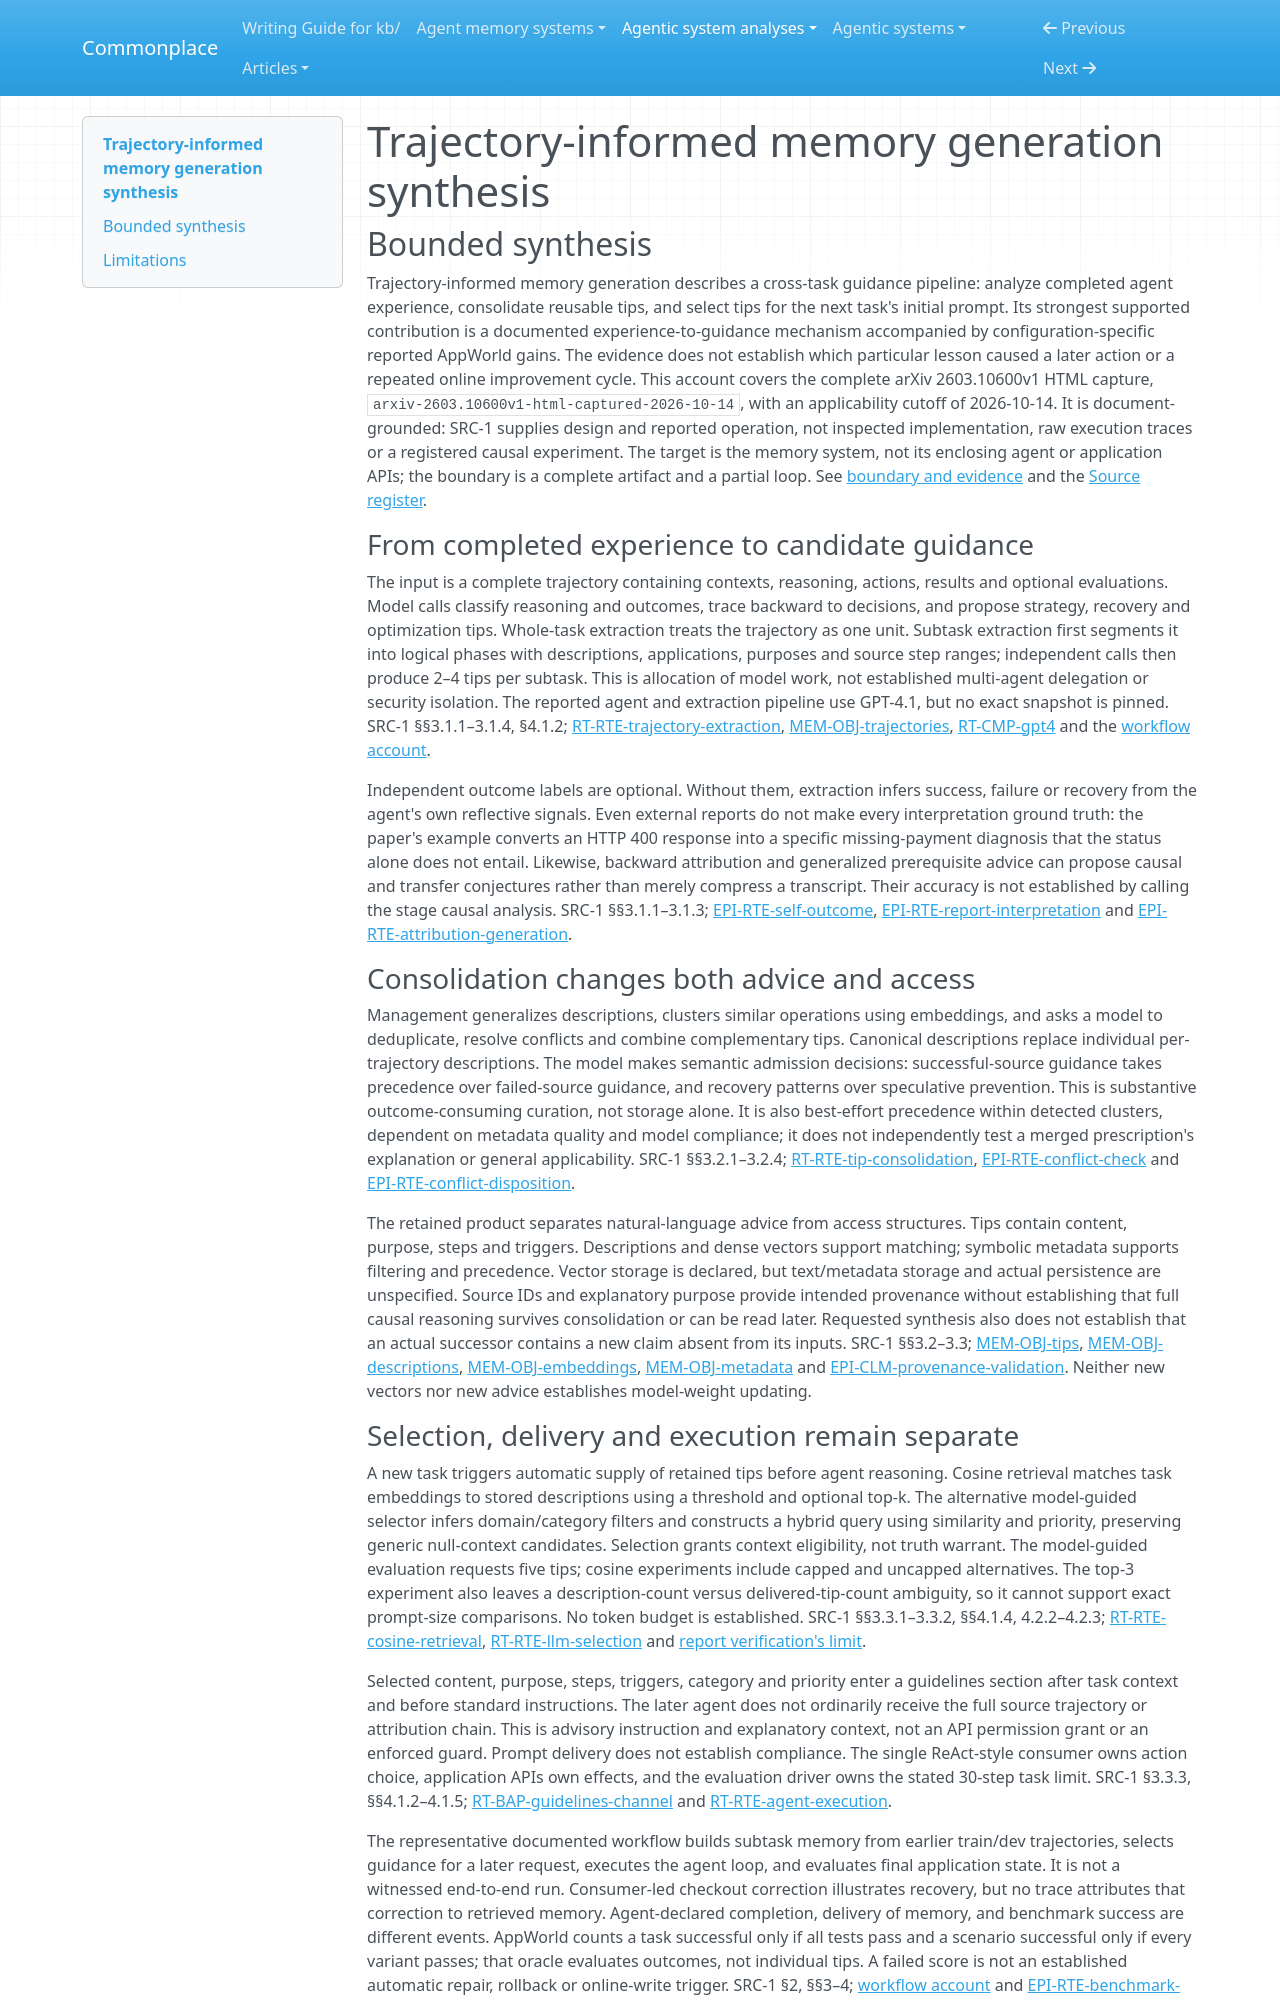

repository: zby/commonplace · page: agentic-system-analyses/retained/2603-10600v1/synthesis/index.html · generator: mkdocs

---
type: agentic-system-analyses/types/agentic-system-synthesis.md
description: "Trajectory-informed memory generation turns completed agent experience into consolidated prompt guidance; reported AppWorld gains are configuration-specific, without verified causal attribution or an exercised improvement cycle."
run-id: AAS-2026-10-14-2603-10600v1-a956324c9a82-01
reviewed-boundary: "arxiv-2603.10600v1-html-captured-2026-10-14"
---

# Trajectory-informed memory generation synthesis

## Bounded synthesis

Trajectory-informed memory generation describes a cross-task guidance pipeline: analyze completed agent experience, consolidate reusable tips, and select tips for the next task's initial prompt. Its strongest supported contribution is a documented experience-to-guidance mechanism accompanied by configuration-specific reported AppWorld gains. The evidence does not establish which particular lesson caused a later action or a repeated online improvement cycle. This account covers the complete arXiv 2603.10600v1 HTML capture, `arxiv-2603.10600v1-html-captured-2026-10-14`, with an applicability cutoff of 2026-10-14. It is document-grounded: SRC-1 supplies design and reported operation, not inspected implementation, raw execution traces or a registered causal experiment. The target is the memory system, not its enclosing agent or application APIs; the boundary is a complete artifact and a partial loop. See [boundary and evidence](boundary.md#boundary-and-evidence) and the [Source register](boundary.md#source-register).

### From completed experience to candidate guidance

The input is a complete trajectory containing contexts, reasoning, actions, results and optional evaluations. Model calls classify reasoning and outcomes, trace backward to decisions, and propose strategy, recovery and optimization tips. Whole-task extraction treats the trajectory as one unit. Subtask extraction first segments it into logical phases with descriptions, applications, purposes and source step ranges; independent calls then produce 2–4 tips per subtask. This is allocation of model work, not established multi-agent delegation or security isolation. The reported agent and extraction pipeline use GPT-4.1, but no exact snapshot is pinned. SRC-1 §§3.1.1–3.1.4, §4.1.2; [RT-RTE-trajectory-extraction](runtime.md#rt-rte-trajectory-extraction), [MEM-OBJ-trajectories](memory.md#mem-obj-trajectories), [RT-CMP-gpt4](runtime.md#rt-cmp-gpt4) and the [workflow account](workflow.md#workflow-account).

Independent outcome labels are optional. Without them, extraction infers success, failure or recovery from the agent's own reflective signals. Even external reports do not make every interpretation ground truth: the paper's example converts an HTTP 400 response into a specific missing-payment diagnosis that the status alone does not entail. Likewise, backward attribution and generalized prerequisite advice can propose causal and transfer conjectures rather than merely compress a transcript. Their accuracy is not established by calling the stage causal analysis. SRC-1 §§3.1.1–3.1.3; [EPI-RTE-self-outcome](epistemic.md#epi-rte-self-outcome), [EPI-RTE-report-interpretation](epistemic.md#epi-rte-report-interpretation) and [EPI-RTE-attribution-generation](epistemic.md#epi-rte-attribution-generation).

### Consolidation changes both advice and access

Management generalizes descriptions, clusters similar operations using embeddings, and asks a model to deduplicate, resolve conflicts and combine complementary tips. Canonical descriptions replace individual per-trajectory descriptions. The model makes semantic admission decisions: successful-source guidance takes precedence over failed-source guidance, and recovery patterns over speculative prevention. This is substantive outcome-consuming curation, not storage alone. It is also best-effort precedence within detected clusters, dependent on metadata quality and model compliance; it does not independently test a merged prescription's explanation or general applicability. SRC-1 §§3.2.1–3.2.4; [RT-RTE-tip-consolidation](runtime.md#rt-rte-tip-consolidation), [EPI-RTE-conflict-check](epistemic.md#epi-rte-conflict-check) and [EPI-RTE-conflict-disposition](epistemic.md#epi-rte-conflict-disposition).

The retained product separates natural-language advice from access structures. Tips contain content, purpose, steps and triggers. Descriptions and dense vectors support matching; symbolic metadata supports filtering and precedence. Vector storage is declared, but text/metadata storage and actual persistence are unspecified. Source IDs and explanatory purpose provide intended provenance without establishing that full causal reasoning survives consolidation or can be read later. Requested synthesis also does not establish that an actual successor contains a new claim absent from its inputs. SRC-1 §§3.2–3.3; [MEM-OBJ-tips](memory.md#mem-obj-tips), [MEM-OBJ-descriptions](memory.md#mem-obj-descriptions), [MEM-OBJ-embeddings](memory.md#mem-obj-embeddings), [MEM-OBJ-metadata](memory.md#mem-obj-metadata) and [EPI-CLM-provenance-validation](epistemic.md#epi-clm-provenance-validation). Neither new vectors nor new advice establishes model-weight updating.
